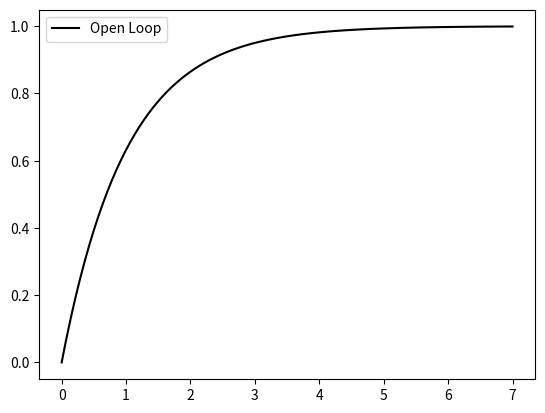
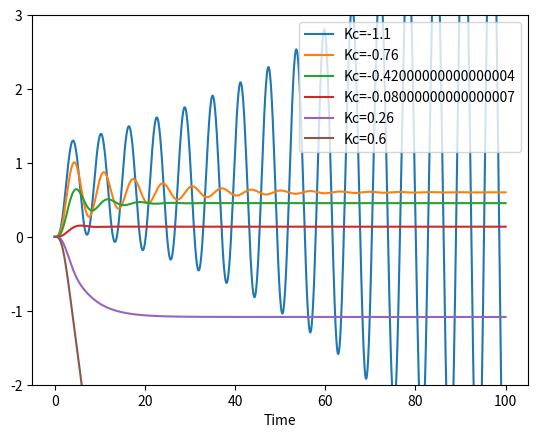

These charts were generated, in order, by the following Python code: (Note: this script raises an exception after producing the figures.)
import numpy as np
from scipy import signal
import matplotlib.pyplot as plt

# open loop
num = [1.0]
den = [1.0,1.0]
sys = signal.TransferFunction(num, den)
t1,y1 = signal.step(sys)

plt.figure(1)
plt.plot(t1,y1,'k-')
plt.legend(['Open Loop'],loc='best')

# closed loop
plt.figure(2)
n = 6
Kc = np.linspace(-1.1,0.6,n)  # Kc values
t = np.linspace(0,100,1000) # time values
for i in range(n):
    num = [-2.0*Kc[i]]
    den = [1.0,3.0,4.0,3.0,1.0-2.0*Kc[i]]
    sys2 = signal.TransferFunction(num, den)
    t2,y2 = signal.step(sys2,T=t)
    plt.plot(t2,y2,label='Kc='+str(Kc[i]))
plt.ylim([-2,3])
plt.legend(loc='best')
plt.xlabel('Time')

# root locus plot
import numpy.polynomial.polynomial as poly
n = 1000  # number of points to plot
nr = 4    # number of roots
rs = np.zeros((n,2*nr))   # store results
Kc1 = -2.0
Kc2 = 1.0
Kc = np.linspace(Kc1,Kc2,n)  # Kc values
for i in range(n):        # cycle through n times
    den = [1.0,3.0,4.0,3.0,1.0-2.0*Kc[i]]
    roots = poly.polyroots(den) # find roots
    for j in range(nr):   # store roots
        rs[i,j] = roots[j].real # store real
        rs[i,j+nr] = roots[j].imag # store imaginary

plt.figure(3)
plt.xlabel('Root (real)')
plt.ylabel('Root (imag)')
plt.grid(b=True, which='major', color='b', linestyle='-')
plt.grid(b=True, which='minor', color='r', linestyle='--')
for i in range(nr):
    plt.plot(rs[:,i],rs[:,i+nr],'.')
plt.xlim([-1.5,0.5])
plt.ylim([-1.2,1.2])

plt.figure(4)
plt.subplot(2,1,1)
for i in range(nr):
    plt.plot(Kc,rs[:,i],'.')
plt.ylabel('Root (real part)')
plt.xlabel('Controller Gain (Kc)')
plt.xlim([Kc1,Kc2])
plt.ylim([-1,1])

plt.subplot(2,1,2)
for i in range(nr):
    plt.plot(Kc,rs[:,i+nr],'.')
plt.ylabel('Root (imag part)')
plt.xlabel('Controller Gain (Kc)')
plt.xlim([Kc1,Kc2])
plt.ylim([-2,2])


# bode plot
w,mag,phase = signal.bode(sys)
plt.figure(5)
plt.subplot(2,1,1)
plt.semilogx(w,mag,'k-',linewidth=3)
plt.grid(b=True, which='major', color='b', linestyle='-')
plt.grid(b=True, which='minor', color='r', linestyle='--')
plt.ylabel('Magnitude')

plt.subplot(2,1,2)
plt.semilogx(w,phase,'k-',linewidth=3)
plt.grid(b=True, which='major', color='b', linestyle='-')
plt.grid(b=True, which='minor', color='r', linestyle='--')
plt.ylabel('Phase')
plt.xlabel('Frequency')

plt.show()